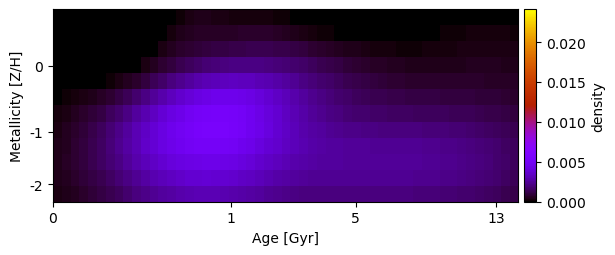

The data file committed next to this chart (first rows):
-9.479035228155282232e-04, -1.030289725992836148e-03, -1.087774226796727785e-03, -1.122256497223937015e-03, -1.136068600448867120e-03, -1.135713875035156964e-03, -1.121579031013778070e-03, -1.092169159970391356e-03, -1.006648279854917630e-03, -8.469277470982562294e-04, -6.456065552514004798e-04, -4.217115134019992599e-04, -1.940900184645411009e-04, 1.046170746893248388e-05, 1.833537375995890502e-04, 3.164229203802103188e-04, 4.002523640511975833e-04, 4.122194091697216692e-04, 3.729558295371808723e-04, 3.099293808483876778e-04, 2.544715404990368951e-04, 2.319612342410443508e-04, 2.321826673698607025e-04, 2.362143674614680178e-04
-9.823768607713939151e-04, -1.061452091913432216e-03, -1.109200303395424742e-03, -1.127817266570369003e-03, -1.120912819234024969e-03, -1.092013552837004658e-03, -1.039127087008610969e-03, -9.590614107710465023e-04, -8.273635787777761531e-04, -6.497212939555705195e-04, -4.327002521278316342e-04, -2.023406028977631167e-04, 2.308757082103438929e-05, 2.268348594146618353e-04, 3.986840322192866529e-04, 5.348433968657905716e-04, 6.224696606714156394e-04, 6.588622315019325004e-04, 6.572417219646260267e-04, 6.408998700120367015e-04, 6.453625914245344737e-04, 6.778210306231388996e-04, 6.990201470200976602e-04, 7.050487792417236676e-04
-8.402478601893711421e-04, -8.941031646682505397e-04, -9.187823982866984759e-04, -9.126492190195876998e-04, -8.823241221885272855e-04, -8.302961873781910954e-04, -7.549884513723166416e-04, -6.552455100463234735e-04, -5.171845895569905345e-04, -3.447950718790727433e-04, -1.419959184254257294e-04, 7.538870671408179033e-05, 2.930314691633604716e-04, 4.956731407367107739e-04, 6.725174096428945553e-04, 8.187403529171462290e-04, 9.340012739616780548e-04, 1.023300005514138833e-03, 1.083104215297701423e-03, 1.127122549523686904e-03, 1.159093506728806414e-03, 1.216516266023536918e-03, 1.256732182976609546e-03, 1.271006821622053685e-03
-6.036493524610538801e-04, -6.248284786076890862e-04, -6.189500103138582216e-04, -5.879422263192449639e-04, -5.360774613027821439e-04, -4.669242689765364823e-04, -3.783450336542919018e-04, -2.696630884343446011e-04, -1.246121543175336243e-04, 6.619745379999218899e-05, 2.906366315051881898e-04, 5.352137068027591022e-04, 7.876637530658742777e-04, 1.033139546012730664e-03, 1.262592523910877019e-03, 1.464177839983845384e-03, 1.646672916464302083e-03, 1.805157488194386985e-03, 1.931901303949322499e-03, 2.022337364206267928e-03, 2.080634234618010826e-03, 2.131978289082032268e-03, 2.132556953100047531e-03, 2.120544354506469133e-03
-2.882390047686371752e-04, -2.607940517120609135e-04, -2.117681205322167581e-04, -1.464917840871872445e-04, -6.290316794313637115e-05, 3.775030921119651304e-05, 1.551838801884512938e-04, 2.925016177421187668e-04, 4.754425317745522551e-04, 7.301944565328164155e-04, 1.029546643869774228e-03, 1.359436846701011494e-03, 1.695628350437318292e-03, 2.020734661104106079e-03, 2.324342040380974680e-03, 2.600259126633289522e-03, 2.845426482514531227e-03, 3.044941178426751466e-03, 3.191528430298982109e-03, 3.285838613986665456e-03, 3.318148443214800729e-03, 3.277117106674749727e-03, 3.209933323349378840e-03, 3.108545019246954609e-03
2.229183720890427463e-05, 1.021454042398390770e-04, 2.012452239343088557e-04, 3.196324192964848806e-04, 4.622991094906172562e-04, 6.315259303214372597e-04, 8.329390373847713738e-04, 1.072515920616633938e-03, 1.363501454644966675e-03, 1.701744820591308055e-03, 2.079131257966607398e-03, 2.474381295104701849e-03, 2.867291521739042271e-03, 3.244266303993421571e-03, 3.599177206885787426e-03, 3.926035386960607249e-03, 4.206614638012300990e-03, 4.416818888920533842e-03, 4.542147054557126896e-03, 4.584073313464481943e-03, 4.555034241547784718e-03, 4.435985069548119795e-03, 4.256739563003738083e-03, 4.020127387259567371e-03
2.317361369995467085e-04, 3.441267810043769932e-04, 4.912791012952082885e-04, 6.700000553291776770e-04, 8.822145716659757133e-04, 1.131488386203132780e-03, 1.422045501936143076e-03, 1.756586414608610766e-03, 2.142773195819682244e-03, 2.555752915665411226e-03, 2.977296105750528929e-03, 3.391904057510365667e-03, 3.791753267562436754e-03, 4.171794438211915909e-03, 4.524853815338319984e-03, 4.843193888226278096e-03, 5.101158272553092676e-03, 5.263193465062297044e-03, 5.331063501947907318e-03, 5.315771185864448349e-03, 5.225885050247649349e-03, 5.033870064365941581e-03, 4.746673635833698057e-03, 4.413528656027178657e-03
3.491899385039407065e-04, 4.907005267909420867e-04, 6.726175743156511625e-04, 8.921609672363631834e-04, 1.150135173955301598e-03, 1.450181977202086650e-03, 1.792960633451423386e-03, 2.176976447125800532e-03, 2.600791695088142293e-03, 3.030561364184781482e-03, 3.453717051943057306e-03, 3.858356957712087438e-03, 4.238151455157716969e-03, 4.587999603462806358e-03, 4.903480199806262672e-03, 5.183863692690337741e-03, 5.392599305528197884e-03, 5.508216463251960904e-03, 5.530443736964758654e-03, 5.473665342372243357e-03, 5.342666510076128292e-03, 5.109222380475652789e-03, 4.796919183217556761e-03, 4.442914496385459711e-03
3.972459450722790161e-04, 5.598171647217846034e-04, 7.646417056631457957e-04, 1.002544739264565974e-03, 1.275019099724353407e-03, 1.581706281978076953e-03, 1.922500506858045933e-03, 2.298492037037182852e-03, 2.702916923766660907e-03, 3.105745360675513361e-03, 3.492243829546291378e-03, 3.856701579360983373e-03, 4.193284199086774224e-03, 4.491637972169733317e-03, 4.750499711042805405e-03, 4.960545755238635751e-03, 5.098508470522072553e-03, 5.147004387454499202e-03, 5.122451736794698257e-03, 5.044238033720880622e-03, 4.913792645194032041e-03, 4.712776888399380221e-03, 4.439551176733642392e-03, 4.146948939185987788e-03
4.408229657924253651e-04, 5.865089934287025979e-04, 7.679727032834889663e-04, 9.837143248431516260e-04, 1.232376867843383399e-03, 1.510055097321743060e-03, 1.815349809996123515e-03, 2.143953553606017890e-03, 2.488326164526165601e-03, 2.832140157914365963e-03, 3.159380788758368776e-03, 3.462345952096930728e-03, 3.735032361009995444e-03, 3.974421874995002352e-03, 4.175892374062241744e-03, 4.331894213410818727e-03, 4.428548634427526172e-03, 4.459446848074784600e-03, 4.438919957864498160e-03, 4.367506574714319703e-03, 4.254035678870003376e-03, 4.093434673188052139e-03, 3.884993039331680054e-03, 3.663747785499528453e-03
3.918801728078741796e-04, 5.116174215821771721e-04, 6.685249142981382689e-04, 8.588062492196614451e-04, 1.076222047081012642e-03, 1.317525607717658044e-03, 1.582600684129586294e-03, 1.867487290285446862e-03, 2.163285074428236612e-03, 2.452939715925586944e-03, 2.723134060973742866e-03, 2.969897754029675926e-03, 3.190932713232658320e-03, 3.385134082310726523e-03, 3.551841533996388800e-03, 3.683518904997247923e-03, 3.766682969724426122e-03, 3.794920331076362743e-03, 3.772900274037223941e-03, 3.710317772767776721e-03, 3.616720957410778179e-03, 3.485072816286999883e-03, 3.320057866793133319e-03, 3.142858037572394091e-03
3.148091178357087885e-04, 4.185009187947826958e-04, 5.467215929778630051e-04, 6.987920527686503980e-04, 8.691694101506700857e-04, 1.060538017399521903e-03, 1.273178016722737588e-03, 1.503727814828857007e-03, 1.750831639415743228e-03, 1.986428431281866708e-03, 2.200183615224189388e-03, 2.395940963148645523e-03, 2.570837796565196044e-03, 2.723471356265062468e-03, 2.854437194162079243e-03, 2.964699344280168937e-03, 3.037550106325101473e-03, 3.058862403627174952e-03, 3.038215033533961124e-03, 2.989325695328733535e-03, 2.921148928969185578e-03, 2.821245879439470035e-03, 2.693933821023244534e-03, 2.552488067153066420e-03
